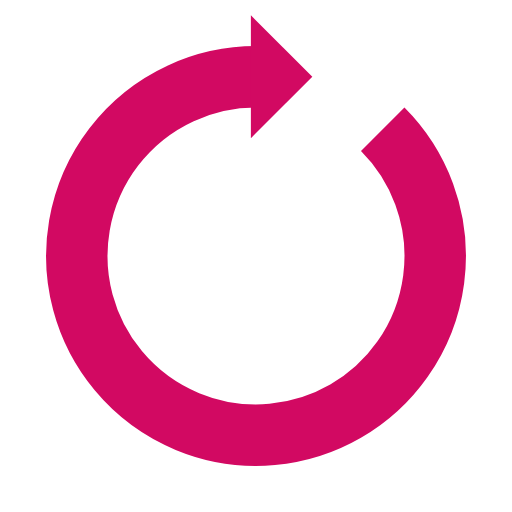
t = 0.00 s
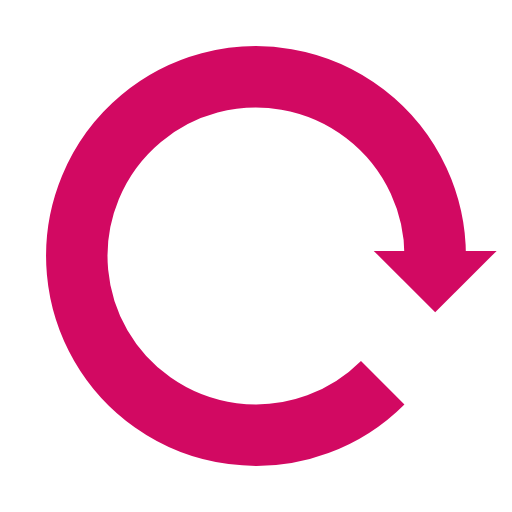
t = 0.25 s
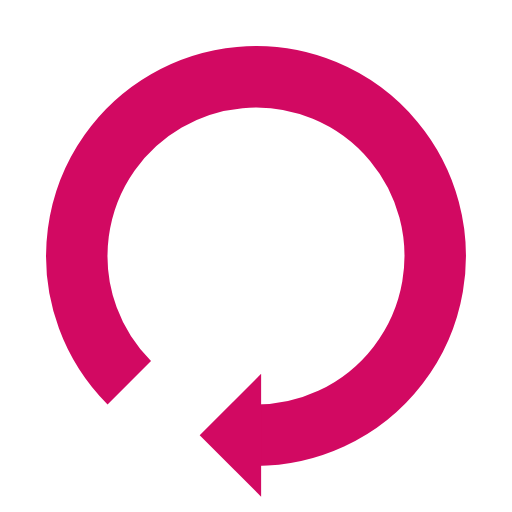
t = 0.50 s
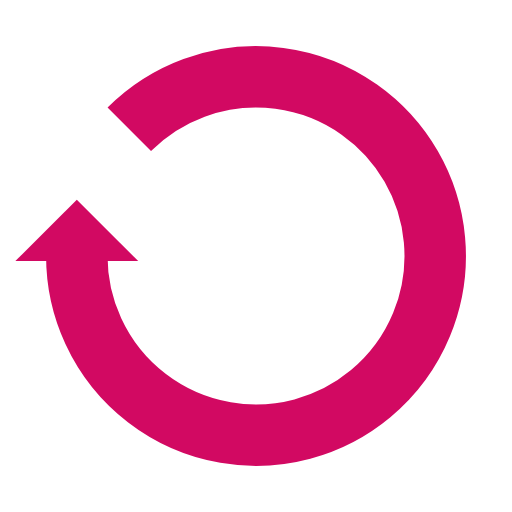
t = 0.75 s

The animated SVG that drew these frames (rendered in a browser with its animation timeline set to each time). Animation: 1 SMIL element (animateTransform=1); one cycle of 1.00 s, repeats indefinitely.

<svg xmlns="http://www.w3.org/2000/svg" viewBox="0 0 100 100" preserveAspectRatio="xMidYMid" width="200" height="200" style="shape-rendering: auto; display: block; background: rgb(255, 255, 255);" xmlns:xlink="http://www.w3.org/1999/xlink"><g><g>
  <path stroke-width="12" stroke="#d20962" fill="none" d="M50 15A35 35 0 1 0 74.74873734152916 25.251262658470843"></path>
  <path fill="#d20962" d="M49 3L49 27L61 15L49 3"></path>
  <animateTransform keyTimes="0;1" values="0 50 50;360 50 50" dur="1s" repeatCount="indefinite" type="rotate" attributeName="transform"></animateTransform>
</g><g></g></g><!-- [ldio] generated by https://loading.io --></svg>
